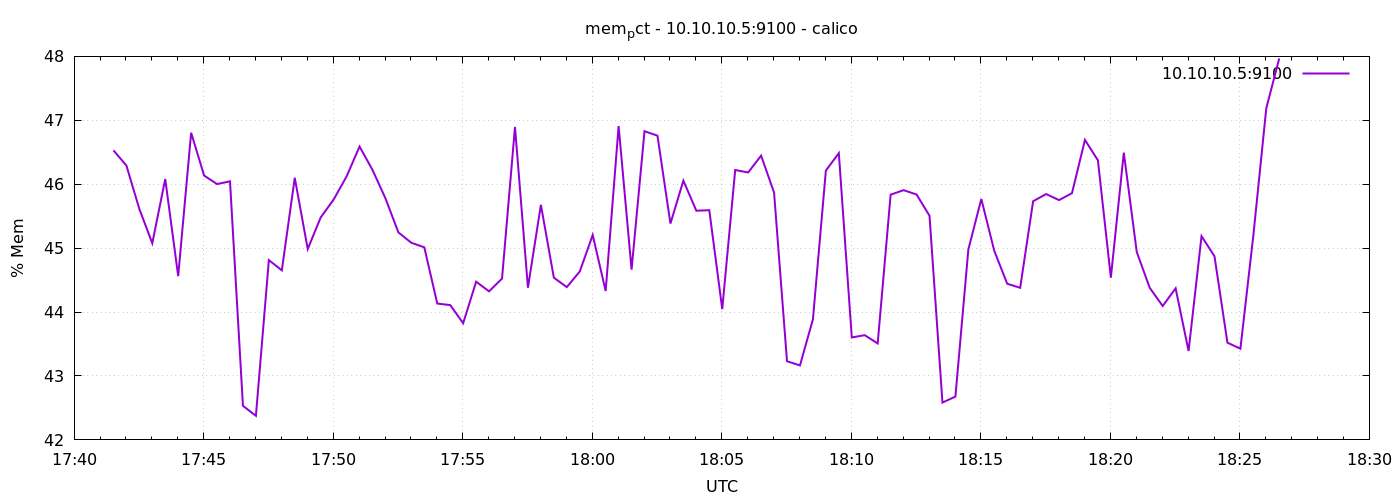

Values plotted in this chart, from the file beside it:
1776879691	46.53000763096075
1776879721	46.29
1776879751	45.61
1776879781	45.08
1776879811	46.08
1776879841	44.56
1776879871	46.81
1776879901	46.14
1776879931	46
1776879961	46.05
1776879991	42.53
1776880021	42.38
1776880051	44.81
1776880081	44.65
1776880111	46.1
1776880141	44.99
1776880171	45.48
1776880201	45.76
1776880231	46.12
1776880261	46.59
1776880291	46.22
1776880321	45.78
1776880351	45.25
1776880381	45.08
1776880411	45.01
1776880441	44.13
1776880471	44.11
1776880501	43.83
1776880531	44.47
1776880561	44.32
1776880591	44.52
1776880621	46.9
1776880651	44.38
1776880681	45.68
1776880711	44.54
1776880741	44.39
1776880771	44.63
1776880801	45.21
1776880831	44.33
1776880861	46.91
1776880891	44.66
1776880921	46.83
1776880951	46.76
1776880981	45.38
1776881011	46.06
1776881041	45.59
1776881071	45.59
1776881101	44.05
1776881131	46.22
1776881161	46.18
1776881191	46.45
1776881221	45.87
1776881251	43.23
1776881281	43.17
1776881311	43.89
1776881341	46.21
1776881371	46.49
1776881401	43.6
1776881431	43.64
1776881461	43.51
1776881491	45.84
... 30 more rows
